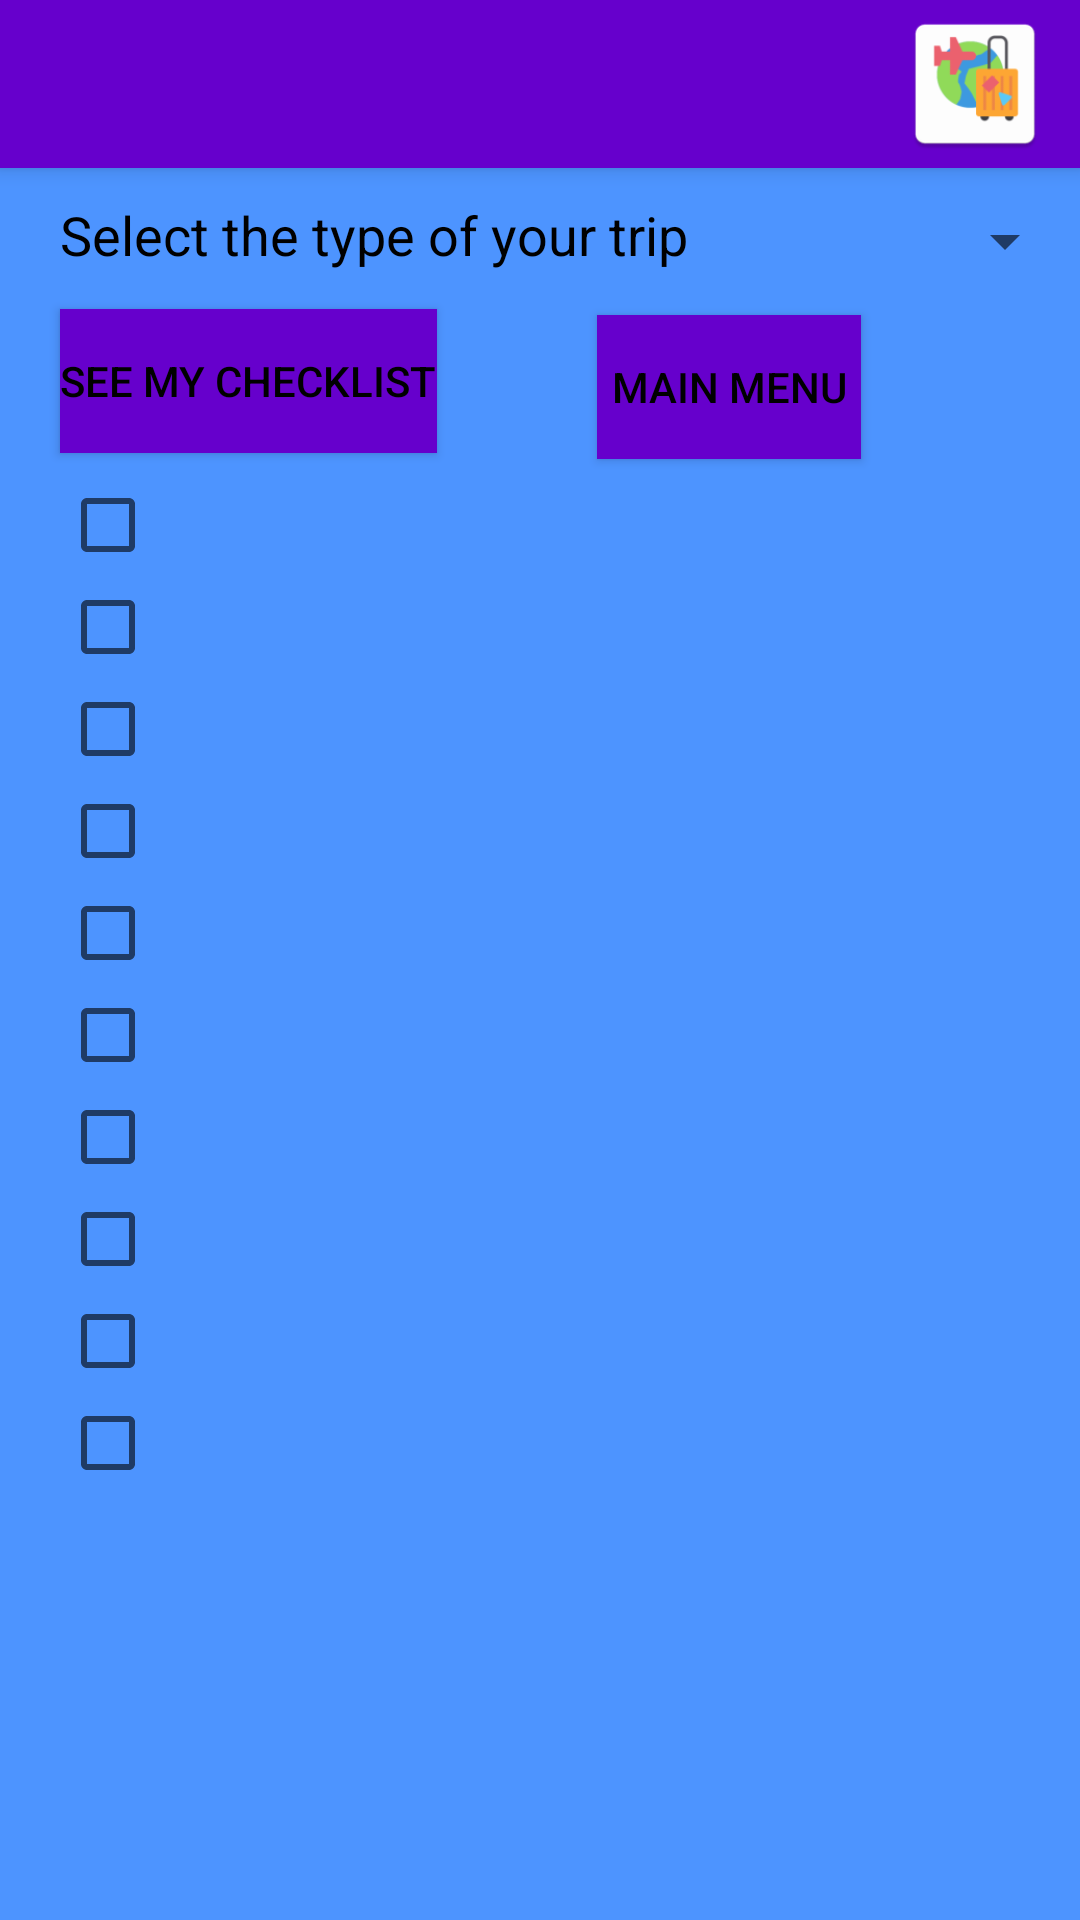

Produce the Android XML layout that renders to this screen, including the resource entries it uses.
<!-- AndroidManifest.xml: application theme Theme.AppCompat.Light.NoActionBar -->
<!-- res/layout/activity_checklist.xml -->
<?xml version="1.0" encoding="utf-8"?>
<androidx.constraintlayout.widget.ConstraintLayout xmlns:android="http://schemas.android.com/apk/res/android"
    xmlns:app="http://schemas.android.com/apk/res-auto"
    xmlns:tools="http://schemas.android.com/tools"
    android:layout_width="match_parent"
    android:layout_height="match_parent"
    android:background="@color/linkBlue">

    <androidx.appcompat.widget.Toolbar
        android:id="@+id/my_toolbar"
        android:layout_width="match_parent"
        android:layout_height="?attr/actionBarSize"
        android:background="@color/Purple2"
        android:elevation="4dp"
        android:theme="@style/ThemeOverlay.AppCompat.ActionBar"
        app:layout_constraintTop_toTopOf="parent"
        app:popupTheme="@style/ThemeOverlay.AppCompat.Light">

        <ImageView
            android:id="@+id/toolbar_icon"
            android:layout_width="50dp"
            android:layout_height="50dp"
            android:layout_gravity="right"
            android:layout_marginRight="10dp"
            android:contentDescription="TODO"
            android:src="@mipmap/new_icon"
            tools:layout_editor_absoluteX="181dp"
            tools:layout_editor_absoluteY="4dp" />
    </androidx.appcompat.widget.Toolbar>

    <Spinner
        android:id="@+id/type_spinner"
        android:layout_width="131dp"
        android:layout_height="29dp"
        android:layout_marginStart="8dp"
        android:layout_marginTop="10dp"
        android:layout_marginEnd="15dp"
        app:layout_constraintEnd_toEndOf="parent"
        app:layout_constraintStart_toEndOf="@+id/textView"
        app:layout_constraintTop_toBottomOf="@+id/my_toolbar" />

    <TextView
        android:id="@+id/textView"
        android:layout_width="214dp"
        android:layout_height="27dp"
        android:layout_marginStart="20dp"
        android:layout_marginTop="10dp"
        android:text="Select the type of your trip"
        android:textAppearance="@style/TextAppearance.AppCompat.Medium"
        android:textColor="@color/black"
        app:layout_constraintStart_toStartOf="parent"
        app:layout_constraintTop_toBottomOf="@+id/my_toolbar" />

    <Button
        android:id="@+id/seeChecklist_button"
        android:layout_width="wrap_content"
        android:layout_height="wrap_content"
        android:layout_marginStart="20dp"
        android:layout_marginTop="10dp"
        android:background="@color/Purple2"
        android:onClick="generateChecklist"
        android:text="See my checklist"
        android:textColor="@android:color/black"
        app:layout_constraintStart_toStartOf="parent"
        app:layout_constraintTop_toBottomOf="@+id/textView" />

    <Button
        android:id="@+id/return_button"
        android:layout_width="wrap_content"
        android:layout_height="wrap_content"
        android:layout_marginTop="10dp"
        android:layout_marginEnd="20dp"
        android:background="@color/Purple2"
        android:onClick="returnToMainMenu"
        android:text="Main menu"
        android:textColor="@android:color/black"
        app:layout_constraintEnd_toEndOf="parent"
        app:layout_constraintStart_toEndOf="@+id/seeChecklist_button"
        app:layout_constraintTop_toBottomOf="@+id/type_spinner" />

    <CheckBox
        android:id="@+id/checkBox1"
        android:layout_width="wrap_content"
        android:layout_height="wrap_content"
        android:layout_marginStart="20dp"
        android:layout_marginTop="8dp"
        android:textAppearance="@style/TextAppearance.AppCompat.Medium"
        android:textColor="@color/black"
        app:layout_constraintStart_toStartOf="parent"
        app:layout_constraintTop_toBottomOf="@+id/seeChecklist_button" />

    <CheckBox
        android:id="@+id/checkBox2"
        android:layout_width="wrap_content"
        android:layout_height="wrap_content"
        android:layout_marginStart="20dp"
        android:layout_marginTop="2dp"
        android:textAppearance="@style/TextAppearance.AppCompat.Medium"
        android:textColor="@color/black"
        app:layout_constraintStart_toStartOf="parent"
        app:layout_constraintTop_toBottomOf="@+id/checkBox1" />

    <CheckBox
        android:id="@+id/checkBox3"
        android:layout_width="wrap_content"
        android:layout_height="wrap_content"
        android:layout_marginStart="20dp"
        android:layout_marginTop="2dp"
        android:textAppearance="@style/TextAppearance.AppCompat.Medium"
        android:textColor="@color/black"
        app:layout_constraintStart_toStartOf="parent"
        app:layout_constraintTop_toBottomOf="@+id/checkBox2" />

    <CheckBox
        android:id="@+id/checkBox4"
        android:layout_width="wrap_content"
        android:layout_height="wrap_content"
        android:layout_marginStart="20dp"
        android:layout_marginTop="2dp"
        android:textAppearance="@style/TextAppearance.AppCompat.Medium"
        android:textColor="@color/black"
        app:layout_constraintStart_toStartOf="parent"
        app:layout_constraintTop_toBottomOf="@+id/checkBox3" />

    <CheckBox
        android:id="@+id/checkBox5"
        android:layout_width="wrap_content"
        android:layout_height="wrap_content"
        android:layout_marginStart="20dp"
        android:layout_marginTop="2dp"
        android:textAppearance="@style/TextAppearance.AppCompat.Medium"
        android:textColor="@color/black"
        app:layout_constraintStart_toStartOf="parent"
        app:layout_constraintTop_toBottomOf="@+id/checkBox4" />

    <CheckBox
        android:id="@+id/checkBox6"
        android:layout_width="wrap_content"
        android:layout_height="wrap_content"
        android:layout_marginStart="20dp"
        android:layout_marginTop="2dp"
        android:textAppearance="@style/TextAppearance.AppCompat.Medium"
        android:textColor="@color/black"
        app:layout_constraintStart_toStartOf="parent"
        app:layout_constraintTop_toBottomOf="@+id/checkBox5" />

    <CheckBox
        android:id="@+id/checkBox7"
        android:layout_width="wrap_content"
        android:layout_height="wrap_content"
        android:layout_marginStart="20dp"
        android:layout_marginTop="2dp"
        android:textAppearance="@style/TextAppearance.AppCompat.Medium"
        android:textColor="@color/black"
        app:layout_constraintStart_toStartOf="parent"
        app:layout_constraintTop_toBottomOf="@+id/checkBox6" />

    <CheckBox
        android:id="@+id/checkBox8"
        android:layout_width="wrap_content"
        android:layout_height="wrap_content"
        android:layout_marginStart="20dp"
        android:layout_marginTop="2dp"
        android:textAppearance="@style/TextAppearance.AppCompat.Medium"
        android:textColor="@color/black"
        app:layout_constraintStart_toStartOf="parent"
        app:layout_constraintTop_toBottomOf="@+id/checkBox7" />

    <CheckBox
        android:id="@+id/checkBox9"
        android:layout_width="wrap_content"
        android:layout_height="wrap_content"
        android:layout_marginStart="20dp"
        android:layout_marginTop="2dp"
        android:textAppearance="@style/TextAppearance.AppCompat.Medium"
        android:textColor="@color/black"
        app:layout_constraintStart_toStartOf="parent"
        app:layout_constraintTop_toBottomOf="@+id/checkBox8" />

    <CheckBox
        android:id="@+id/checkBox10"
        android:layout_width="wrap_content"
        android:layout_height="wrap_content"
        android:layout_marginStart="20dp"
        android:layout_marginTop="2dp"
        android:textAppearance="@style/TextAppearance.AppCompat.Medium"
        android:textColor="@color/black"
        app:layout_constraintStart_toStartOf="parent"
        app:layout_constraintTop_toBottomOf="@+id/checkBox9" />
</androidx.constraintlayout.widget.ConstraintLayout>
<!-- resources referenced by this layout -->
<resources>
  <color name="Purple2">#6600CC </color>
  <color name="black">#FF000000</color>
  <color name="linkBlue">#4d94ff</color>
  <!-- mipmap new_icon: png bitmap (mipmap-hdpi, 2816 bytes) -->
</resources>
